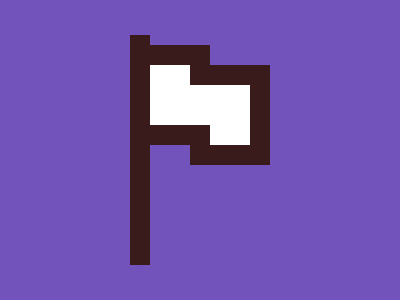

Recreate this image using only HTML and CSS.

<div>
    <i A></i>
    <i B></i>
    <i B C></i>
    <i B D></i>
</div>
<style>
    body {
        margin: 0;
        display: flex;
        justify-content: center;
        align-items: center;
        background: #7253BC;
    }

    div {
        width: 400;
        height: 300;
        position: relative;
    }
    
    i {
        position: absolute;
    }
    
    [A] {
        width: 20;
        height: 230;
        background: #391B1B;
        top: 35;
        left: 130;
    }
    
    [B] {
        width: 40;
        height: 60;
        background: #FFF;
        border: 20px solid #391B1B;
        top: 45;
        left: 130;
    }
    
    [C] {
        top: 65;
        left: 190;
    }
    
    [D] {
        width: 20;
        height: 40;
        border-left: 0;
        border-right: 0;
        top: 65;
        left: 190;
    }
</style>
